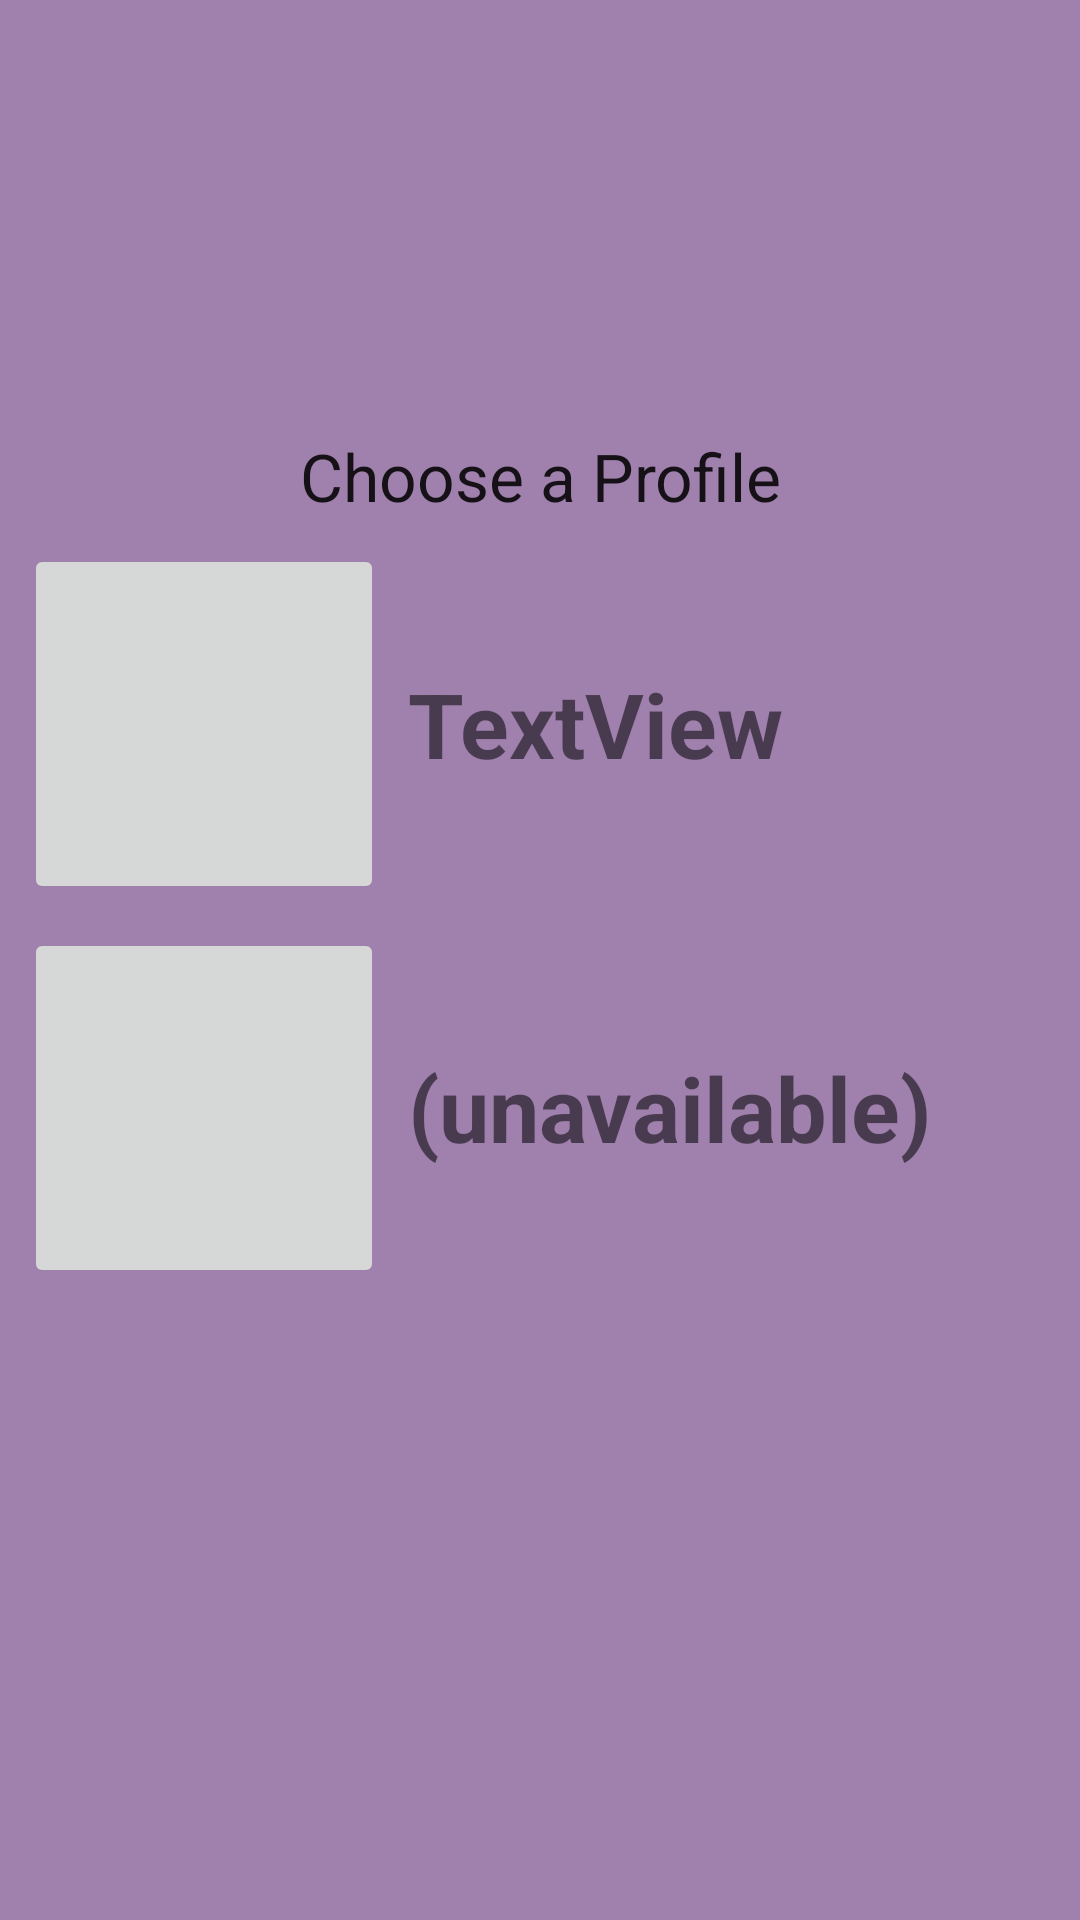

Here is an Android app screen rendered from its layout file. Give the layout XML and the strings, colors and styles it references.
<!-- AndroidManifest.xml: application theme AppTheme -->
<!-- res/layout/fragment_profile_choose.xml -->
<?xml version="1.0" encoding="utf-8"?>
<android.support.constraint.ConstraintLayout xmlns:android="http://schemas.android.com/apk/res/android"
    xmlns:app="http://schemas.android.com/apk/res-auto"
    xmlns:tools="http://schemas.android.com/tools"
    android:id="@+id/profileChooseConstraintLayout"
    android:layout_width="match_parent"
    android:layout_height="match_parent"
    android:background="@color/colorBattleBackground">

    <ImageView
        android:id="@+id/profileMenuTitleImageView"
        android:layout_width="0dp"
        android:layout_height="@dimen/dimen_img_player_size"
        android:layout_marginStart="8dp"
        android:layout_marginTop="8dp"
        android:layout_marginEnd="8dp"
        android:scaleType="fitCenter"
        app:layout_constraintEnd_toEndOf="parent"
        app:layout_constraintStart_toStartOf="parent"
        app:layout_constraintTop_toTopOf="parent"
        tools:srcCompat="@tools:sample/avatars" />

    <TextView
        android:id="@+id/chooseProfileSubtitleTextView"
        android:layout_width="0dp"
        android:layout_height="wrap_content"
        android:layout_marginTop="16dp"
        android:text="Choose a Profile"
        android:textAlignment="center"
        android:textAppearance="@android:style/TextAppearance.Material.Large"
        app:layout_constraintEnd_toEndOf="@+id/profileMenuTitleImageView"
        app:layout_constraintStart_toStartOf="@+id/profileMenuTitleImageView"
        app:layout_constraintTop_toBottomOf="@+id/profileMenuTitleImageView" />

    <ImageButton
        android:id="@+id/profile1ImageButton"
        android:layout_width="@dimen/dimen_img_player_size"
        android:layout_height="@dimen/dimen_img_player_size"
        android:layout_marginTop="8dp"
        android:foreground="@drawable/profile_choose_border"
        app:layout_constraintStart_toStartOf="@+id/chooseProfileSubtitleTextView"
        app:layout_constraintTop_toBottomOf="@+id/chooseProfileSubtitleTextView"
        tools:srcCompat="@tools:sample/avatars" />

    <TextView
        android:id="@+id/profile1TextView"
        android:layout_width="0dp"
        android:layout_height="0dp"
        android:layout_marginStart="8dp"
        android:gravity="center_vertical"
        android:lines="2"
        android:text="TextView"
        android:textSize="30sp"
        android:textStyle="bold"
        app:layout_constraintBottom_toBottomOf="@+id/profile1ImageButton"
        app:layout_constraintEnd_toEndOf="@+id/chooseProfileSubtitleTextView"
        app:layout_constraintStart_toEndOf="@+id/profile1ImageButton"
        app:layout_constraintTop_toTopOf="@+id/profile1ImageButton"
        tools:text="ы" />

    <ImageButton
        android:id="@+id/profile2ImageButton"
        android:layout_width="@dimen/dimen_img_player_size"
        android:layout_height="@dimen/dimen_img_player_size"
        android:layout_marginTop="8dp"
        android:foreground="@drawable/profile_choose_border"
        app:layout_constraintStart_toStartOf="@+id/profile1ImageButton"
        app:layout_constraintTop_toBottomOf="@+id/profile1ImageButton"
        tools:srcCompat="@tools:sample/avatars" />

    <TextView
        android:id="@+id/profile2TextView"
        android:layout_width="0dp"
        android:layout_height="0dp"
        android:layout_marginStart="8dp"
        android:gravity="center_vertical"
        android:lines="2"
        android:text="(unavailable)"
        android:textSize="30sp"
        android:textStyle="bold"
        app:layout_constraintBottom_toBottomOf="@+id/profile2ImageButton"
        app:layout_constraintEnd_toEndOf="@+id/chooseProfileSubtitleTextView"
        app:layout_constraintStart_toEndOf="@+id/profile2ImageButton"
        app:layout_constraintTop_toTopOf="@+id/profile2ImageButton" />

    <Button
        android:id="@+id/profileChooseOKButton"
        android:layout_width="wrap_content"
        android:layout_height="wrap_content"
        android:layout_marginEnd="32dp"
        android:layout_marginBottom="16dp"
        android:text="OK"
        android:visibility="gone"
        app:layout_constraintBottom_toBottomOf="parent"
        app:layout_constraintEnd_toEndOf="parent" />

    <TextView
        android:id="@+id/profileChooseTextViewLevel"
        android:layout_width="@dimen/dimen_skills_fragment_imgbutton_size"
        android:layout_height="@dimen/dimen_button_size"
        android:layout_marginEnd="16dp"
        android:layout_marginBottom="16dp"
        android:background="@drawable/battle_textview_border"
        android:lines="2"
        android:padding="8dp"
        android:text="TextView"
        android:textAlignment="center"
        android:textStyle="bold"
        android:visibility="gone"
        app:layout_constraintBottom_toTopOf="@+id/profileChooseTextViewSta"
        app:layout_constraintEnd_toStartOf="@+id/profileChooseTextViewSta" />

    <TextView
        android:id="@+id/profileChooseTextViewExp"
        android:layout_width="@dimen/dimen_skills_fragment_imgbutton_size"
        android:layout_height="@dimen/dimen_button_size"
        android:layout_marginStart="16dp"
        android:layout_marginBottom="16dp"
        android:background="@drawable/battle_textview_border"
        android:lines="2"
        android:padding="8dp"
        android:text="TextView"
        android:textAlignment="center"
        android:textStyle="bold"
        android:visibility="gone"
        app:layout_constraintBottom_toTopOf="@+id/profileChooseTextViewSta"
        app:layout_constraintStart_toEndOf="@+id/profileChooseTextViewSta" />

    <TextView
        android:id="@+id/profileChooseTextViewStr"
        android:layout_width="@dimen/dimen_skills_fragment_imgbutton_size"
        android:layout_height="@dimen/dimen_button_size"
        android:layout_marginEnd="32dp"
        android:background="@drawable/battle_textview_border"
        android:lines="2"
        android:padding="8dp"
        android:text="TextView"
        android:textAlignment="center"
        android:textStyle="bold"
        android:visibility="gone"
        app:layout_constraintBottom_toBottomOf="@+id/profileChooseTextViewSta"
        app:layout_constraintEnd_toStartOf="@+id/profileChooseTextViewSta" />

    <TextView
        android:id="@+id/profileChooseTextViewSta"
        android:layout_width="@dimen/dimen_skills_fragment_imgbutton_size"
        android:layout_height="@dimen/dimen_button_size"
        android:layout_marginStart="8dp"
        android:layout_marginEnd="8dp"
        android:layout_marginBottom="66dp"
        android:background="@drawable/battle_textview_border"
        android:lines="2"
        android:padding="8dp"
        android:text="TextView"
        android:textAlignment="center"
        android:textStyle="bold"
        android:visibility="gone"
        app:layout_constraintBottom_toTopOf="@+id/profileChooseOKButton"
        app:layout_constraintEnd_toEndOf="parent"
        app:layout_constraintStart_toStartOf="parent" />

    <TextView
        android:id="@+id/profileChooseTextViewAgi"
        android:layout_width="@dimen/dimen_skills_fragment_imgbutton_size"
        android:layout_height="@dimen/dimen_button_size"
        android:layout_marginStart="32dp"
        android:background="@drawable/battle_textview_border"
        android:lines="2"
        android:padding="8dp"
        android:text="TextView"
        android:textAlignment="center"
        android:textStyle="bold"
        android:visibility="gone"
        app:layout_constraintBottom_toBottomOf="@+id/profileChooseTextViewSta"
        app:layout_constraintStart_toEndOf="@+id/profileChooseTextViewSta" />

    <TextView
        android:id="@+id/profileChooseTextViewLuck"
        android:layout_width="@dimen/dimen_skills_fragment_imgbutton_size"
        android:layout_height="@dimen/dimen_button_size"
        android:layout_marginTop="8dp"
        android:layout_marginEnd="8dp"
        android:background="@drawable/battle_textview_border"
        android:lines="2"
        android:padding="8dp"
        android:text="TextView"
        android:textAlignment="center"
        android:textStyle="bold"
        android:visibility="gone"
        app:layout_constraintEnd_toStartOf="@+id/profileChooseTextViewSta"
        app:layout_constraintTop_toBottomOf="@+id/profileChooseTextViewSta" />

    <TextView
        android:id="@+id/profileChooseTextViewInt"
        android:layout_width="@dimen/dimen_skills_fragment_imgbutton_size"
        android:layout_height="@dimen/dimen_button_size"
        android:layout_marginStart="8dp"
        android:layout_marginTop="8dp"
        android:background="@drawable/battle_textview_border"
        android:lines="2"
        android:padding="8dp"
        android:text="TextView"
        android:textAlignment="center"
        android:textStyle="bold"
        android:visibility="gone"
        app:layout_constraintStart_toEndOf="@+id/profileChooseTextViewSta"
        app:layout_constraintTop_toBottomOf="@+id/profileChooseTextViewSta" />

    <ImageView
        android:id="@+id/changeImageView"
        android:layout_width="0dp"
        android:layout_height="0dp"
        android:visibility="gone"
        app:layout_constraintBottom_toBottomOf="parent"
        app:layout_constraintEnd_toEndOf="parent"
        app:layout_constraintStart_toStartOf="parent"
        app:layout_constraintTop_toTopOf="parent"
        tools:srcCompat="@tools:sample/avatars" />

</android.support.constraint.ConstraintLayout>
<!-- resources referenced by this layout -->
<resources>
  <color name="colorBattleBackground">#a080ad</color>
  <dimen name="dimen_button_size">50dp</dimen>
  <dimen name="dimen_img_player_size">120dp</dimen>
  <dimen name="dimen_skills_fragment_imgbutton_size">70dp</dimen>
  <!-- drawable battle_textview_border (drawable) -->
  <?xml version="1.0" encoding="utf-8"?>
  <shape xmlns:android="http://schemas.android.com/apk/res/android" android:shape="rectangle" >
      <solid android:color="@color/colorBattleTextBackground" />
      <stroke android:width="4dp" android:color="@color/colorBorders"/>
  </shape>
  <!-- drawable profile_choose_border (drawable) -->
  <?xml version="1.0" encoding="utf-8"?>
  <shape xmlns:android="http://schemas.android.com/apk/res/android" android:shape="rectangle" >
      <stroke android:width="4dp" android:color="@color/colorBorders"/>
  </shape>
  <style name="AppTheme" parent="Theme.AppCompat.Light.DarkActionBar">
          
          <item name="colorPrimary">@color/colorPrimary</item>
          <item name="colorPrimaryDark">@color/colorPrimaryDark</item>
          <item name="colorAccent">@color/colorAccent</item>
      </style>
  <color name="colorBattleTextBackground">#dcd0e1</color>
  <color name="colorBorders">#421C52</color>
  <color name="colorPrimary">#008577</color>
  <color name="colorPrimaryDark">#00574B</color>
  <color name="colorAccent">#D81B60</color>
</resources>
